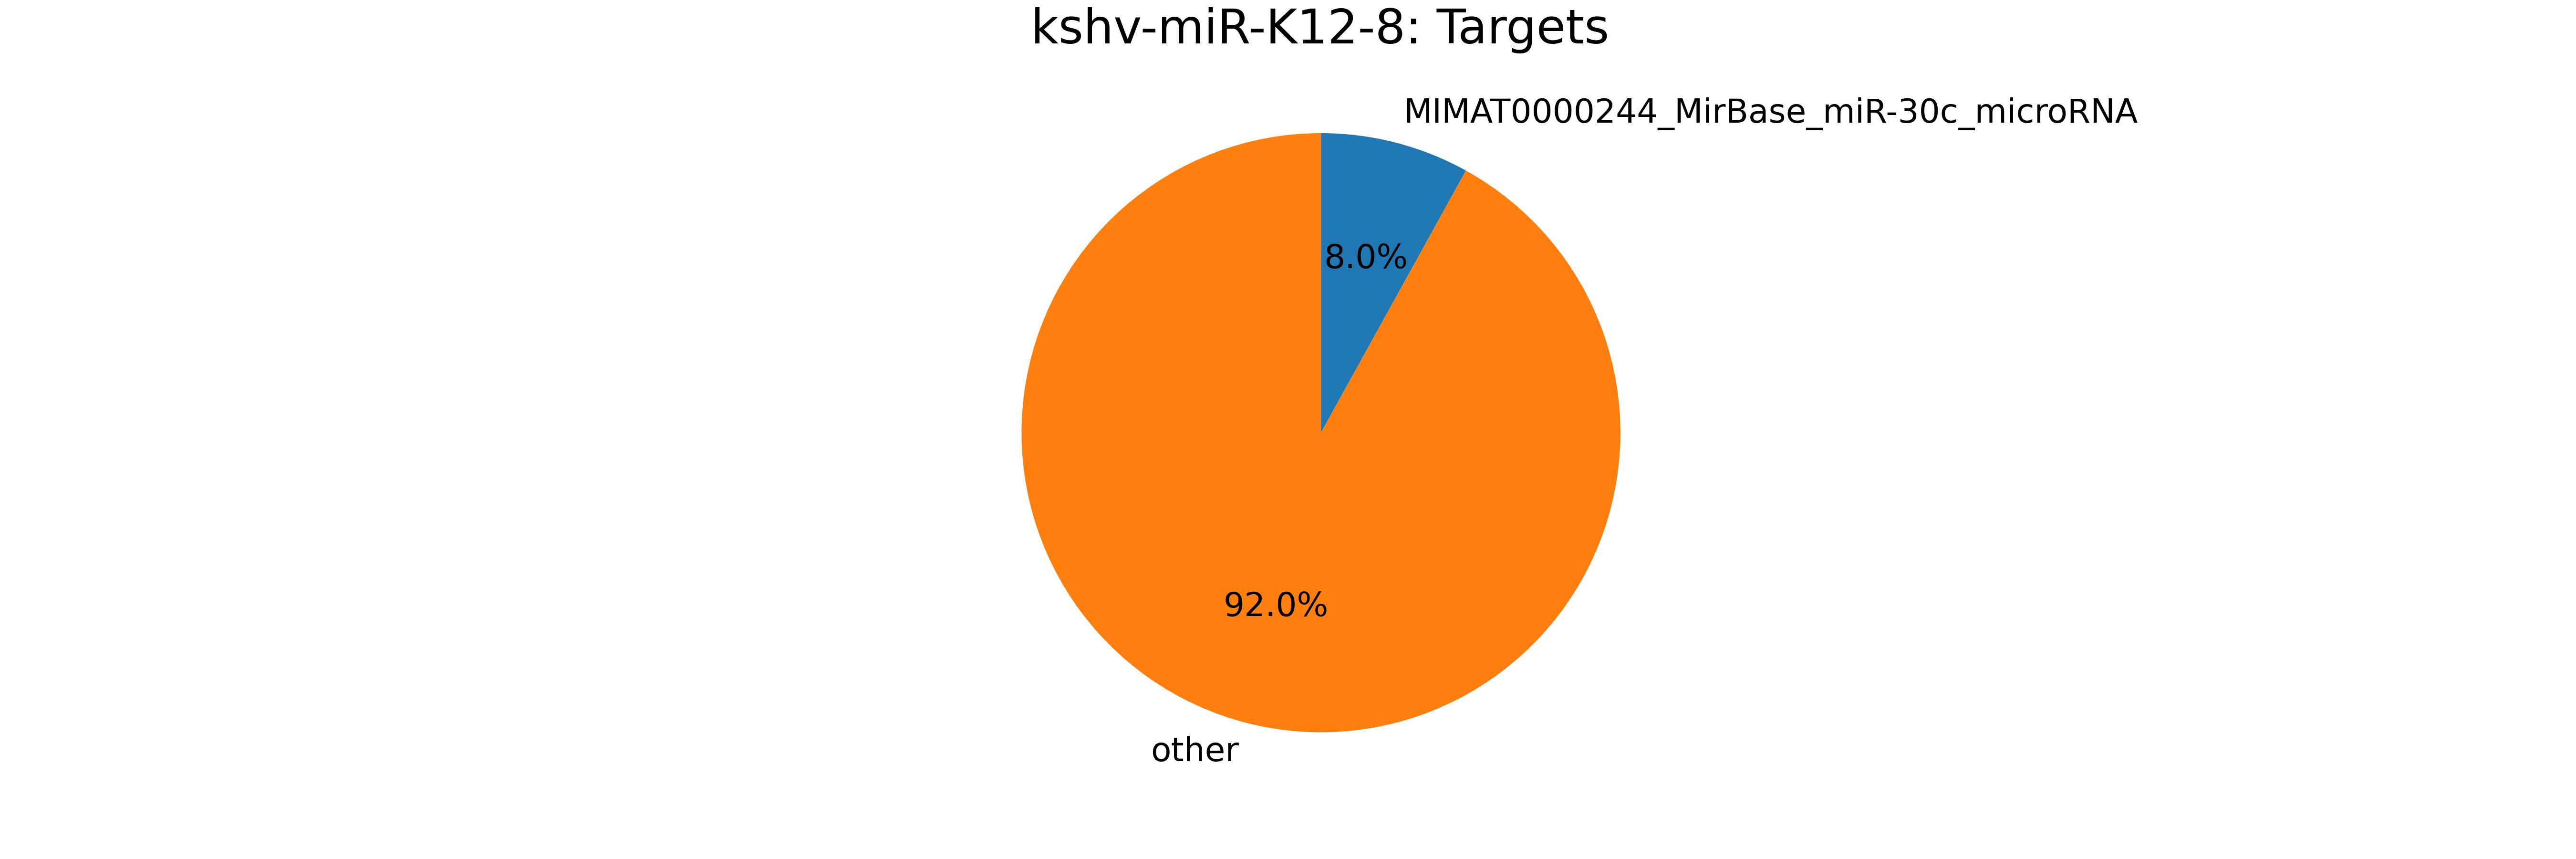

The table this chart was drawn from, first rows:
mirna, mirna_type, target, target_type, count
kshv-miR-K12-8, kshv-miRNA, MIMAT0000244_MirBase_miR-30c_microRNA, miRNA, 383
kshv-miR-K12-8, kshv-miRNA, ENSG00000240831_ENST00000459949_AC112777…, pseudogene, 95
kshv-miR-K12-8, kshv-miRNA, ENSG00000240155_ENST00000482877_AC114498…, pseudogene, 77
kshv-miR-K12-8, kshv-miRNA, ENSG00000241780_ENST00000469340_AC025627…, pseudogene, 74
kshv-miR-K12-8, kshv-miRNA, ENSG00000138095_ENST00000260665_LRPPRC_m…, mRNA, 67
kshv-miR-K12-8, kshv-miRNA, ENSG00000105640_ENST00000222247_RPL18A_m…, mRNA, 63
kshv-miR-K12-8, kshv-miRNA, ENSG00000243163_ENST00000470405_AL353147…, pseudogene, 62
kshv-miR-K12-8, kshv-miRNA, ENSG00000241279_ENST00000464639_AC110615…, pseudogene, 61
kshv-miR-K12-8, kshv-miRNA, ENSG00000242503_ENST00000481774_AL158819…, pseudogene, 54
kshv-miR-K12-8, kshv-miRNA, ENSG00000244548_ENST00000493731_AP000555…, pseudogene, 40
kshv-miR-K12-8, kshv-miRNA, ENSG00000134775_ENST00000257209_FHOD3_mR…, mRNA, 39
kshv-miR-K12-8, kshv-miRNA, MIMAT0002819_MirBase_miR-193b_microRNA, miRNA, 36
kshv-miR-K12-8, kshv-miRNA, ENSG00000239935_ENST00000489202_AC116340…, pseudogene, 32
kshv-miR-K12-8, kshv-miRNA, ENSG00000070495_ENST00000303996_JMJD6_mR…, mRNA, 32
kshv-miR-K12-8, kshv-miRNA, ENSG00000070495_ENST00000445478_JMJD6_mR…, mRNA, 32
kshv-miR-K12-8, kshv-miRNA, ENSG00000241376_ENST00000492060_AL606830…, pseudogene, 27
kshv-miR-K12-8, kshv-miRNA, MIMAT0000420_MirBase_miR-30b_microRNA, miRNA, 26
kshv-miR-K12-8, kshv-miRNA, MIMAT0000092_MirBase_miR-92a_microRNA, miRNA, 25
kshv-miR-K12-8, kshv-miRNA, kshv-miR-K12-9*, kshv-miRNA, 22
kshv-miR-K12-8, kshv-miRNA, MIMAT0000076_MirBase_miR-21_microRNA, miRNA, 20
kshv-miR-K12-8, kshv-miRNA, ENSG00000177981_ENST00000317697_ASB8_mRN…, mRNA, 20
kshv-miR-K12-8, kshv-miRNA, ENSG00000170027_ENST00000307630_YWHAG_mR…, mRNA, 20
kshv-miR-K12-8, kshv-miRNA, ENSG00000087086_ENST00000331825_FTL_mRNA, mRNA, 20
kshv-miR-K12-8, kshv-miRNA, ENSG00000225470_ENST00000453317_NCRNA001…, pr-tr, 19
kshv-miR-K12-8, kshv-miRNA, ENSG00000225470_ENST00000415215_NCRNA001…, pr-tr, 19
kshv-miR-K12-8, kshv-miRNA, ENSG00000225470_ENST00000414209_NCRNA001…, pr-tr, 19
kshv-miR-K12-8, kshv-miRNA, MIMAT0000084_MirBase_miR-27a_microRNA, miRNA, 19
kshv-miR-K12-8, kshv-miRNA, MIMAT0003218_MirBase_miR-92b_microRNA, miRNA, 18
kshv-miR-K12-8, kshv-miRNA, ENSG00000141499_ENST00000396463_WRAP53_m…, mRNA, 18
kshv-miR-K12-8, kshv-miRNA, ENSG00000141499_ENST00000431639_WRAP53_m…, mRNA, 18
kshv-miR-K12-8, kshv-miRNA, ENSG00000141499_ENST00000316024_WRAP53_m…, mRNA, 18
kshv-miR-K12-8, kshv-miRNA, ENSG00000141499_ENST00000457584_WRAP53_m…, mRNA, 18
kshv-miR-K12-8, kshv-miRNA, ENSG00000186298_ENST00000335007_PPP1CC_m…, mRNA, 16
kshv-miR-K12-8, kshv-miRNA, ENSG00000141279_ENST00000322157_NPEPPS_m…, mRNA, 16
kshv-miR-K12-8, kshv-miRNA, ENSG00000140931_ENST00000360086_CMTM3_mR…, mRNA, 16
kshv-miR-K12-8, kshv-miRNA, ENSG00000140931_ENST00000424011_CMTM3_mR…, mRNA, 16
kshv-miR-K12-8, kshv-miRNA, ENSG00000140931_ENST00000394108_CMTM3_mR…, mRNA, 16
kshv-miR-K12-8, kshv-miRNA, ENSG00000140931_ENST00000361909_CMTM3_mR…, mRNA, 16
kshv-miR-K12-8, kshv-miRNA, ENSG00000239776_ENST00000488123_AC079949…, pseudogene, 16
kshv-miR-K12-8, kshv-miRNA, ENSG00000242693_ENST00000492032_AC108047…, pseudogene, 16
kshv-miR-K12-8, kshv-miRNA, MIMAT0000080_MirBase_miR-24_microRNA, miRNA, 15
kshv-miR-K12-8, kshv-miRNA, ENSG00000241115_ENST00000479623_AP001347…, pseudogene, 14
kshv-miR-K12-8, kshv-miRNA, ENSG00000242517_ENST00000498581_AC018607…, pseudogene, 13
kshv-miR-K12-8, kshv-miRNA, ENSG00000241530_ENST00000490522_AC006368…, pseudogene, 13
kshv-miR-K12-8, kshv-miRNA, ENSG00000035403_ENST00000211998_VCL_mRNA, mRNA, 13
kshv-miR-K12-8, kshv-miRNA, ENSG00000035403_ENST00000372755_VCL_mRNA, mRNA, 13
kshv-miR-K12-8, kshv-miRNA, ENSG00000113645_ENST00000265293_WWC1_mRN…, mRNA, 12
kshv-miR-K12-8, kshv-miRNA, ENSG00000250312_ENST00000510175_ZNF718_p…, pr-tr, 12
kshv-miR-K12-8, kshv-miRNA, ENSG00000250312_ENST00000511079_ZNF718_p…, pr-tr, 12
kshv-miR-K12-8, kshv-miRNA, ENSG_ENST_chr1-trna59-GluCTC_tRNA, tRNA, 11
kshv-miR-K12-8, kshv-miRNA, ENSG_ENST_chr1-trna116-GluCTC_tRNA, tRNA, 11
kshv-miR-K12-8, kshv-miRNA, ENSG00000113645_ENST00000521089_WWC1_mRN…, mRNA, 11
kshv-miR-K12-8, kshv-miRNA, ENSG00000075624_ENST00000331789_ACTB_mRN…, mRNA, 10
kshv-miR-K12-8, kshv-miRNA, ENSG00000243092_ENST00000483424_AC140847…, pseudogene, 10
kshv-miR-K12-8, kshv-miRNA, ENSG00000125676_ENST00000355725_THOC2_mR…, mRNA, 10
kshv-miR-K12-8, kshv-miRNA, ENSG00000125676_ENST00000245838_THOC2_mR…, mRNA, 10
kshv-miR-K12-8, kshv-miRNA, MIMAT0000646_MirBase_miR-155_microRNA, miRNA, 10
kshv-miR-K12-8, kshv-miRNA, ENSG00000167996_ENST00000273550_FTH1_mRN…, mRNA, 10
kshv-miR-K12-8, kshv-miRNA, MIMAT0000069_MirBase_miR-16_microRNA, miRNA, 10
kshv-miR-K12-8, kshv-miRNA, ENSG00000221869_ENST00000408965_CEBPD_mR…, mRNA, 9
... 1,912 more rows
